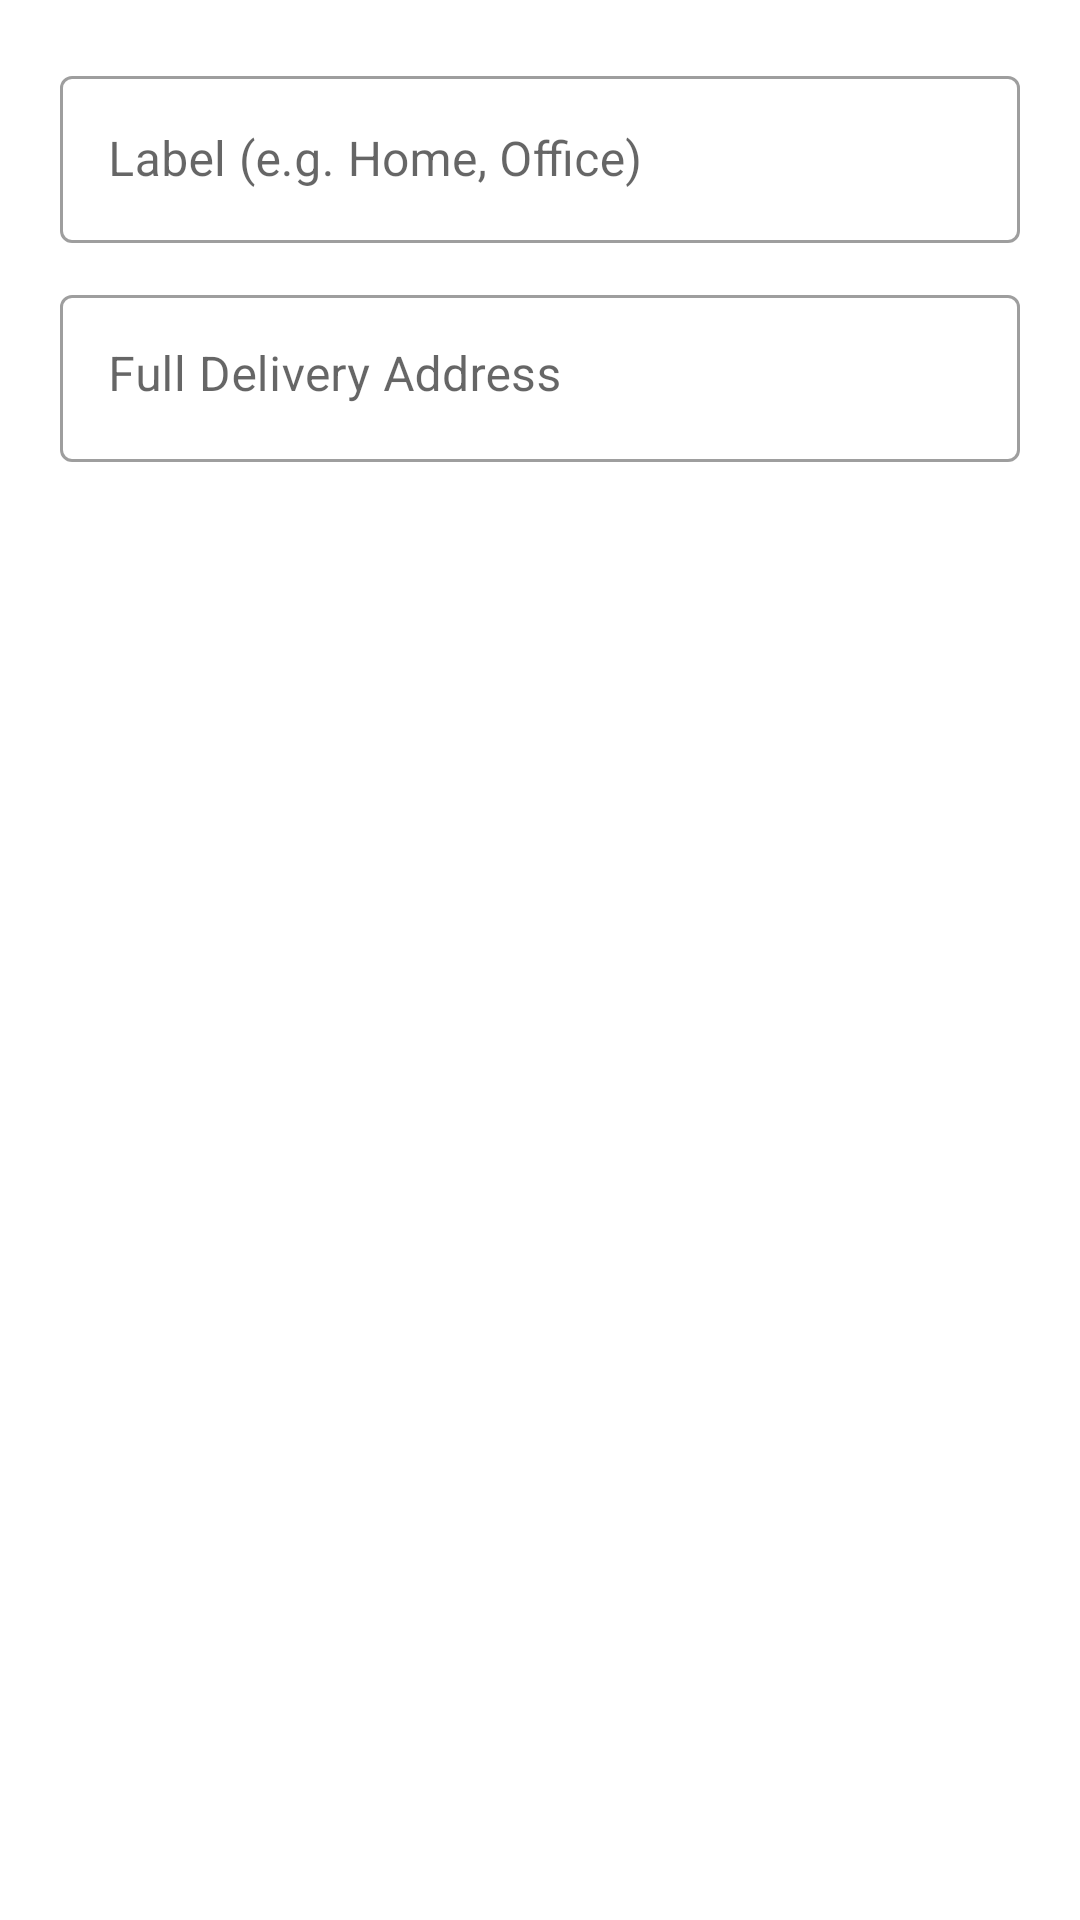

Here is an Android app screen rendered from its layout file. Give the layout XML and the strings, colors and styles it references.
<!-- AndroidManifest.xml: application theme Theme.MaterialComponents.Light.NoActionBar -->
<!-- res/layout/dialog_add_address.xml -->
<?xml version="1.0" encoding="utf-8"?>
<LinearLayout xmlns:android="http://schemas.android.com/apk/res/android"
    android:layout_width="match_parent"
    android:layout_height="wrap_content"
    android:orientation="vertical"
    android:padding="20dp">

    <com.google.android.material.textfield.TextInputLayout
        android:layout_width="match_parent"
        android:layout_height="wrap_content"
        android:hint="Label (e.g. Home, Office)"
        style="@style/Widget.MaterialComponents.TextInputLayout.OutlinedBox">
        <com.google.android.material.textfield.TextInputEditText
            android:id="@+id/et_address_label"
            android:layout_width="match_parent"
            android:layout_height="wrap_content"
            android:inputType="textCapWords" />
    </com.google.android.material.textfield.TextInputLayout>

    <com.google.android.material.textfield.TextInputLayout
        android:layout_width="match_parent"
        android:layout_height="wrap_content"
        android:layout_marginTop="12dp"
        android:hint="Full Delivery Address"
        style="@style/Widget.MaterialComponents.TextInputLayout.OutlinedBox">
        <com.google.android.material.textfield.TextInputEditText
            android:id="@+id/et_full_address"
            android:layout_width="match_parent"
            android:layout_height="wrap_content"
            android:inputType="textPostalAddress"
            android:minLines="3"
            android:gravity="top" />
    </com.google.android.material.textfield.TextInputLayout>

</LinearLayout>
<!-- resources referenced by this layout -->
<resources>

</resources>
